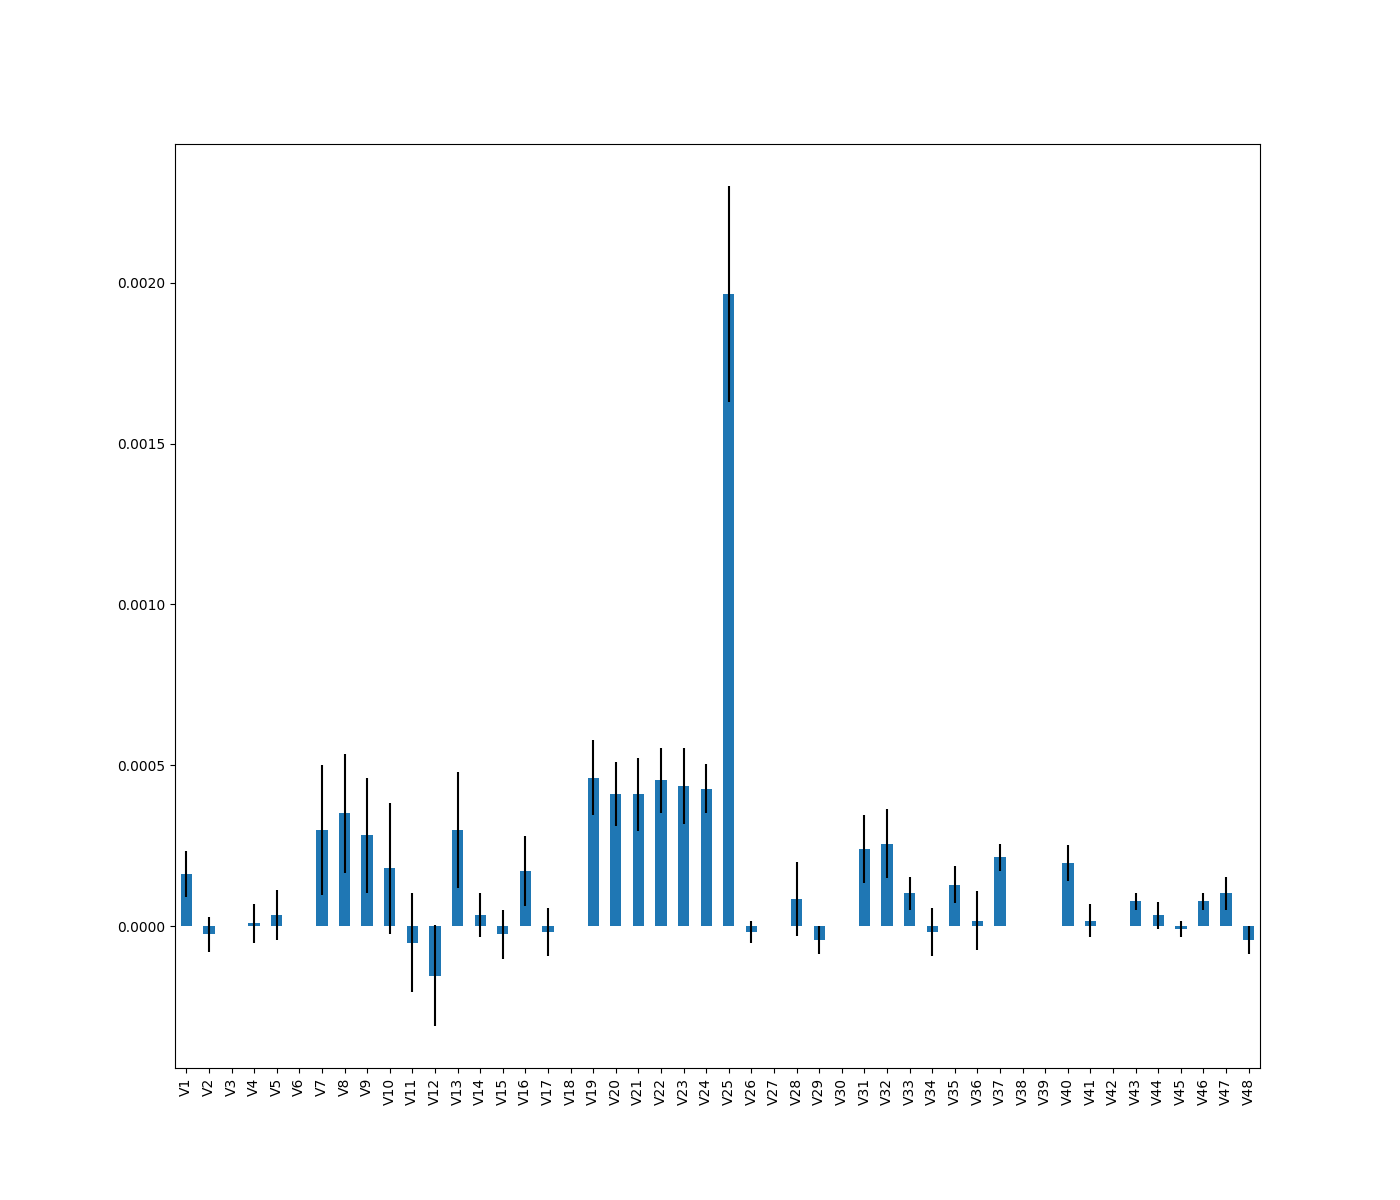

Source data for this figure (header and first rows):
, 0
V25, 0.001965
V19, 0.0004615
V22, 0.0004529
V23, 0.0004358
V24, 0.0004273
